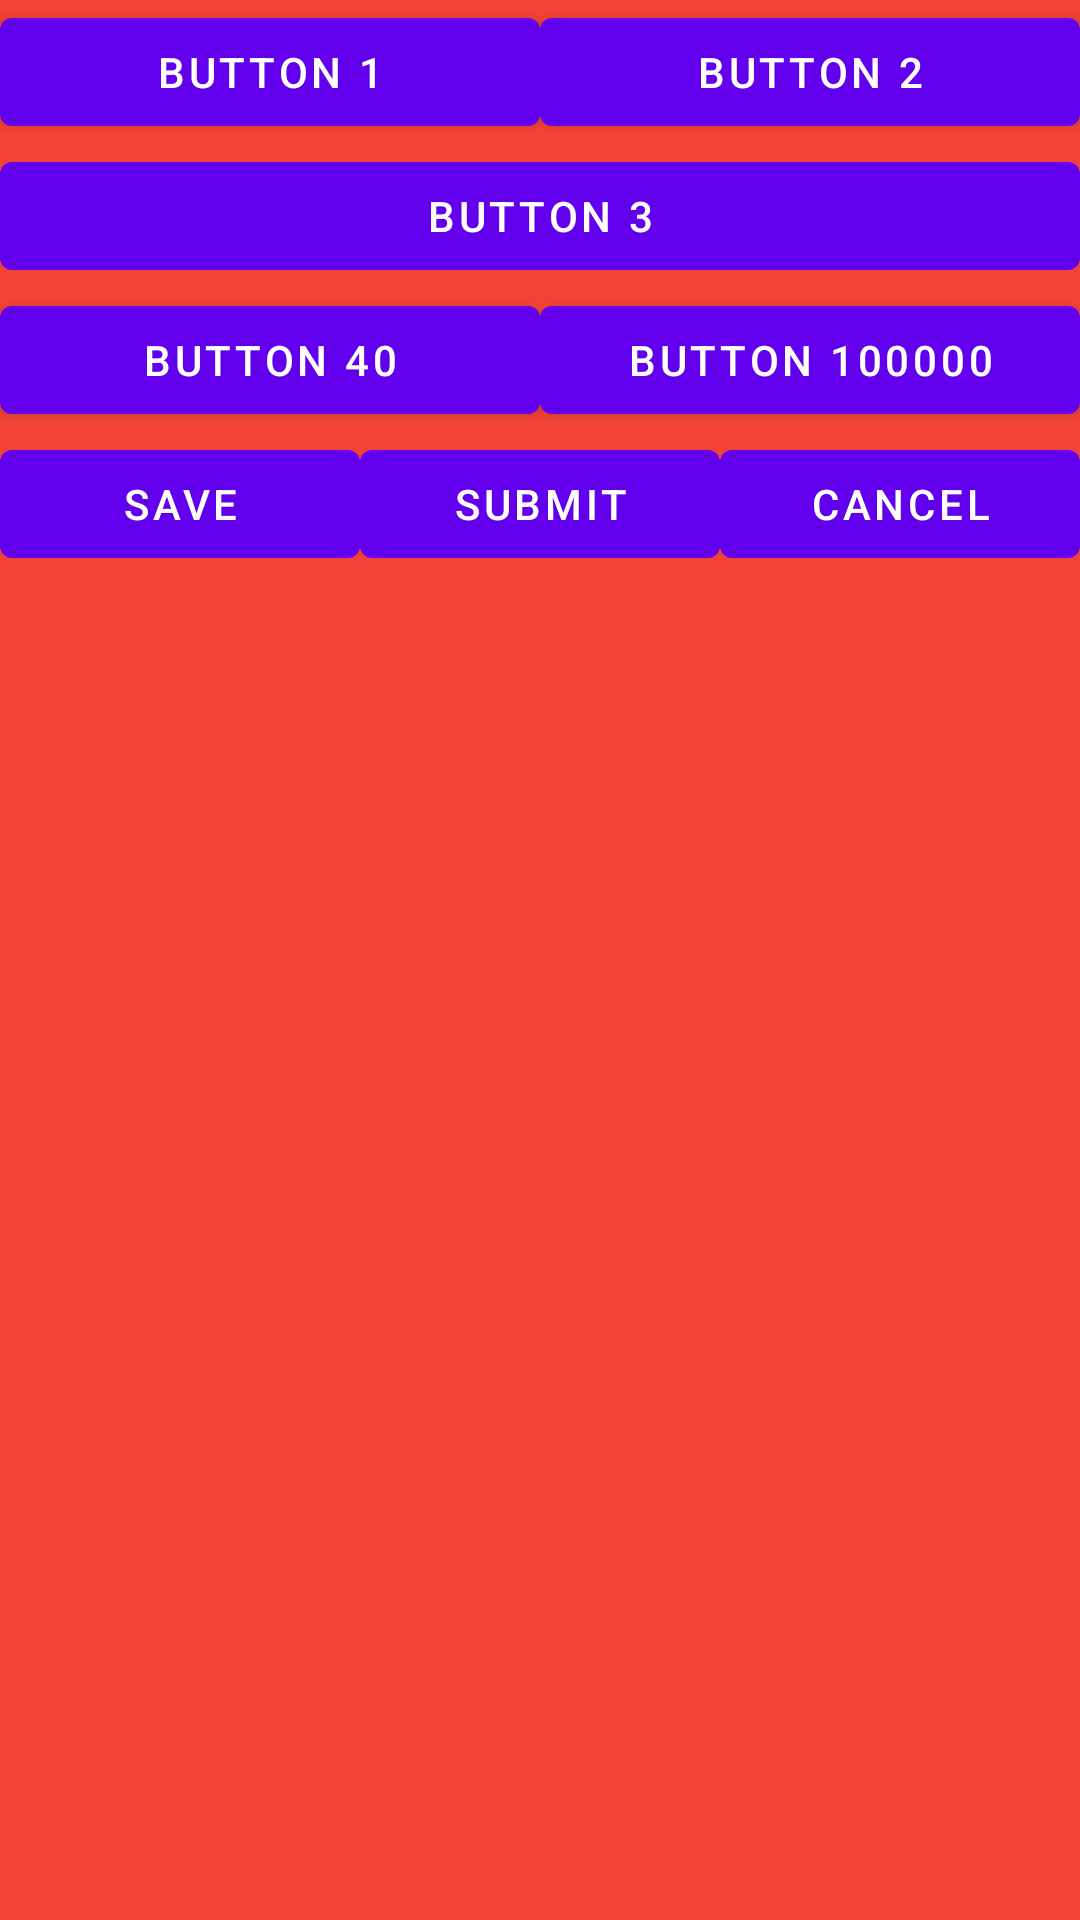

The Android layout XML behind this screen, and the referenced resources:
<!-- AndroidManifest.xml: fallback theme Theme.MaterialComponents.DayNight.NoActionBar -->
<!-- res/layout/linear_activity.xml -->
<?xml version="1.0" encoding="utf-8"?>
<LinearLayout xmlns:android="http://schemas.android.com/apk/res/android"
    android:orientation="vertical"
    android:layout_width="match_parent"
    android:layout_height="match_parent"
    android:gravity="center_horizontal"
    android:background="#F44336">
    <LinearLayout
        android:layout_width="match_parent"
        android:layout_height="wrap_content"
        android:orientation="horizontal"
        android:gravity="center">
        <Button
            android:layout_width="0dp"
            android:layout_height="wrap_content"
            android:text="Button 1"
            android:layout_weight="1"
            />

        <Button
            android:layout_width="0dp"
            android:layout_height="wrap_content"
            android:text="Button 2"
            android:layout_weight="1"
             />
    </LinearLayout>
    <LinearLayout
        android:layout_width="match_parent"
        android:layout_height="wrap_content"
        android:orientation="horizontal"
        android:gravity="center">
        <Button
            android:layout_width="match_parent"
            android:layout_height="wrap_content"
            android:text="Button 3"

            />
    </LinearLayout>
    <LinearLayout
        android:layout_width="match_parent"
        android:layout_height="wrap_content"
        android:orientation="horizontal"
        android:gravity="center">
        <Button
            android:layout_width="0dp"
            android:layout_height="wrap_content"
            android:text="Button 40"
            android:layout_weight="1"
            />

        <Button
            android:layout_width="0dp"
            android:layout_height="wrap_content"
            android:text="Button 100000"
            android:layout_weight="1"
            />
    </LinearLayout>
    <LinearLayout
        android:layout_width="match_parent"
        android:layout_height="wrap_content"
        android:orientation="horizontal"
        android:layout_gravity="center">
        <Button
            android:layout_width="0dp"
            android:layout_height="wrap_content"
            android:text="Save"
            android:layout_weight="1"
            android:layout_gravity="right" />
        <Button
            android:layout_width="0dp"
            android:layout_height="wrap_content"
            android:text="Submit"
            android:layout_weight="1"
            android:layout_gravity="right" />
        <Button
            android:layout_width="0dp"
            android:layout_height="wrap_content"
            android:text="Cancel"
            android:layout_weight="1"
            android:layout_gravity="right" />
    </LinearLayout>


</LinearLayout>
<!-- resources referenced by this layout -->
<resources>

</resources>
